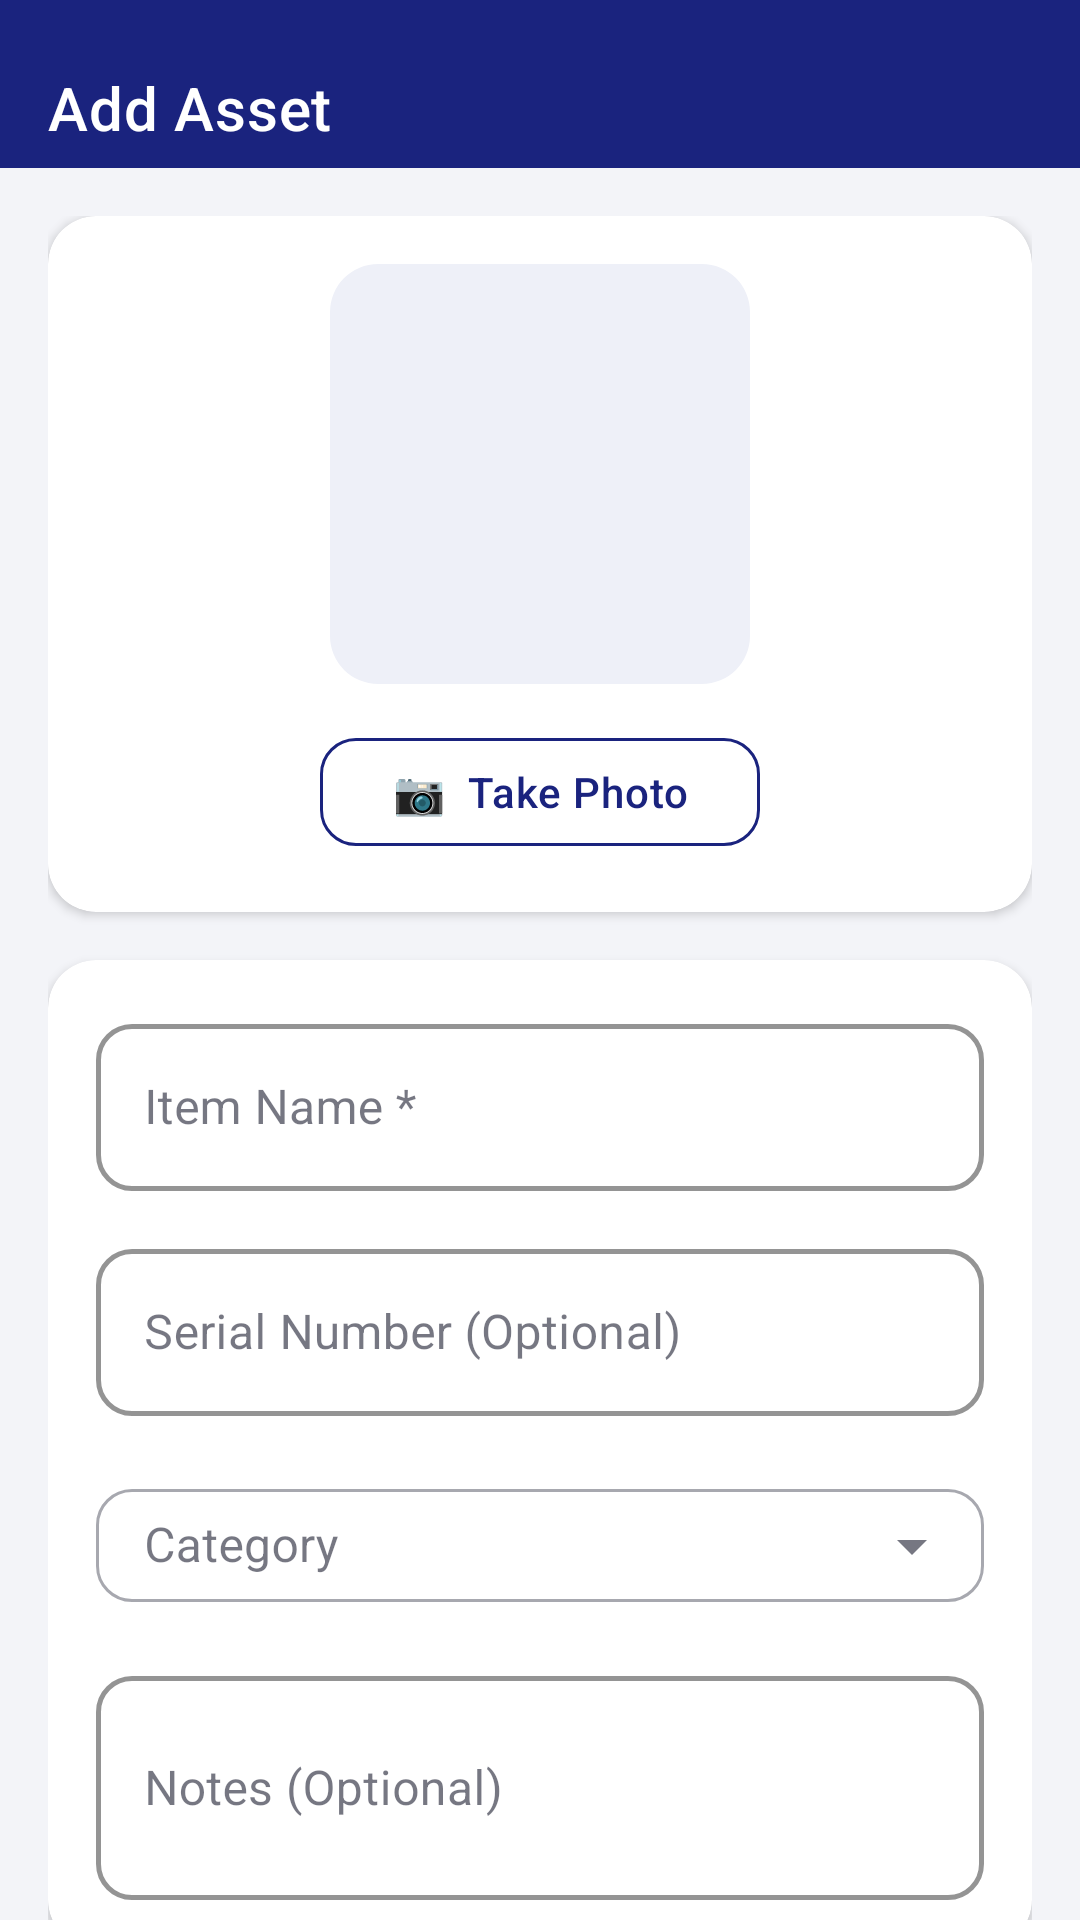

Reconstruct the res/layout file that produces this screen, plus the resources it refers to.
<!-- AndroidManifest.xml: application theme Theme.NammaShaaleInventory -->
<!-- res/layout/fragment_add_edit_asset.xml -->
<?xml version="1.0" encoding="utf-8"?>
<androidx.coordinatorlayout.widget.CoordinatorLayout
    xmlns:android="http://schemas.android.com/apk/res/android"
    xmlns:app="http://schemas.android.com/apk/res-auto"
    android:layout_width="match_parent"
    android:layout_height="match_parent"
    android:background="@color/background">

    <com.google.android.material.appbar.AppBarLayout
        android:layout_width="match_parent"
        android:layout_height="wrap_content"
        android:background="@color/primary"
        app:elevation="0dp">

        <androidx.appcompat.widget.Toolbar
            android:id="@+id/toolbar"
            android:layout_width="match_parent"
            android:layout_height="?attr/actionBarSize"
            android:paddingTop="16dp"
            app:navigationIcon="@drawable/ic_back"
            app:navigationIconTint="@color/white"
            app:titleTextColor="@color/white"
            app:title="Add Asset" />
    </com.google.android.material.appbar.AppBarLayout>

    <androidx.core.widget.NestedScrollView
        android:layout_width="match_parent"
        android:layout_height="match_parent"
        app:layout_behavior="@string/appbar_scrolling_view_behavior">

        <LinearLayout
            android:layout_width="match_parent"
            android:layout_height="wrap_content"
            android:orientation="vertical"
            android:padding="16dp">

            
            <androidx.cardview.widget.CardView
                android:layout_width="match_parent"
                android:layout_height="wrap_content"
                app:cardCornerRadius="16dp"
                app:cardElevation="2dp"
                app:cardBackgroundColor="@color/surface"
                android:layout_marginBottom="16dp">

                <LinearLayout
                    android:layout_width="match_parent"
                    android:layout_height="wrap_content"
                    android:orientation="vertical"
                    android:gravity="center"
                    android:padding="16dp">

                    <com.google.android.material.imageview.ShapeableImageView
                        android:id="@+id/ivAssetPhoto"
                        android:layout_width="140dp"
                        android:layout_height="140dp"
                        android:scaleType="centerCrop"
                        app:shapeAppearanceOverlay="@style/ShapeAppearance.NammaShaale.MediumComponent"
                        android:src="@drawable/ic_assets"
                        android:background="@color/surface_variant" />

                    <com.google.android.material.button.MaterialButton
                        android:id="@+id/btnTakePhoto"
                        style="@style/Widget.NammaShaale.Button.Outlined"
                        android:layout_width="wrap_content"
                        android:layout_height="wrap_content"
                        android:text="📷  Take Photo"
                        android:layout_marginTop="12dp" />
                </LinearLayout>
            </androidx.cardview.widget.CardView>

            
            <androidx.cardview.widget.CardView
                android:layout_width="match_parent"
                android:layout_height="wrap_content"
                app:cardCornerRadius="16dp"
                app:cardElevation="2dp"
                app:cardBackgroundColor="@color/surface"
                android:layout_marginBottom="16dp">

                <LinearLayout
                    android:layout_width="match_parent"
                    android:layout_height="wrap_content"
                    android:orientation="vertical"
                    android:padding="16dp">

                    <com.google.android.material.textfield.TextInputLayout
                        android:id="@+id/tilAssetName"
                        style="@style/Widget.NammaShaale.TextInputLayout"
                        android:layout_width="match_parent"
                        android:layout_height="wrap_content"
                        android:hint="Item Name *"
                        android:layout_marginBottom="14dp">
                        <com.google.android.material.textfield.TextInputEditText
                            android:id="@+id/etAssetName"
                            android:layout_width="match_parent"
                            android:layout_height="wrap_content"
                            android:inputType="textCapSentences" />
                    </com.google.android.material.textfield.TextInputLayout>

                    <com.google.android.material.textfield.TextInputLayout
                        style="@style/Widget.NammaShaale.TextInputLayout"
                        android:layout_width="match_parent"
                        android:layout_height="wrap_content"
                        android:hint="Serial Number (Optional)"
                        android:layout_marginBottom="14dp">
                        <com.google.android.material.textfield.TextInputEditText
                            android:id="@+id/etSerialNumber"
                            android:layout_width="match_parent"
                            android:layout_height="wrap_content"
                            android:inputType="text" />
                    </com.google.android.material.textfield.TextInputLayout>

                    
                    <com.google.android.material.textfield.TextInputLayout
                        android:id="@+id/tilCategory"
                        style="@style/Widget.MaterialComponents.TextInputLayout.OutlinedBox.ExposedDropdownMenu"
                        android:layout_width="match_parent"
                        android:layout_height="wrap_content"
                        android:hint="Category"
                        app:boxCornerRadiusTopStart="12dp"
                        app:boxCornerRadiusTopEnd="12dp"
                        app:boxCornerRadiusBottomStart="12dp"
                        app:boxCornerRadiusBottomEnd="12dp"
                        android:layout_marginBottom="14dp">
                        <AutoCompleteTextView
                            android:id="@+id/actvCategory"
                            android:layout_width="match_parent"
                            android:layout_height="wrap_content"
                            android:inputType="none"
                            android:paddingTop="8dp"
                            android:paddingBottom="8dp" />
                    </com.google.android.material.textfield.TextInputLayout>

                    <com.google.android.material.textfield.TextInputLayout
                        style="@style/Widget.NammaShaale.TextInputLayout"
                        android:layout_width="match_parent"
                        android:layout_height="wrap_content"
                        android:hint="Notes (Optional)">
                        <com.google.android.material.textfield.TextInputEditText
                            android:id="@+id/etNotes"
                            android:layout_width="match_parent"
                            android:layout_height="wrap_content"
                            android:inputType="textMultiLine"
                            android:minLines="2"
                            android:maxLines="4" />
                    </com.google.android.material.textfield.TextInputLayout>

                </LinearLayout>
            </androidx.cardview.widget.CardView>

            
            <androidx.cardview.widget.CardView
                android:layout_width="match_parent"
                android:layout_height="wrap_content"
                app:cardCornerRadius="16dp"
                app:cardElevation="2dp"
                app:cardBackgroundColor="@color/surface"
                android:layout_marginBottom="24dp">

                <LinearLayout
                    android:layout_width="match_parent"
                    android:layout_height="wrap_content"
                    android:orientation="vertical"
                    android:padding="16dp">

                    <TextView
                        android:layout_width="wrap_content"
                        android:layout_height="wrap_content"
                        android:text="Initial Condition"
                        android:textColor="@color/text_primary"
                        android:textSize="14sp"
                        android:textStyle="bold"
                        android:layout_marginBottom="12dp" />

                    <RadioGroup
                        android:id="@+id/rgCondition"
                        android:layout_width="match_parent"
                        android:layout_height="wrap_content"
                        android:orientation="horizontal">

                        <com.google.android.material.radiobutton.MaterialRadioButton
                            android:id="@+id/rbWorking"
                            android:layout_width="0dp"
                            android:layout_height="wrap_content"
                            android:layout_weight="1"
                            android:text="✅ Working"
                            android:checked="true"
                            android:textSize="13sp" />

                        <com.google.android.material.radiobutton.MaterialRadioButton
                            android:id="@+id/rbNeedsRepair"
                            android:layout_width="0dp"
                            android:layout_height="wrap_content"
                            android:layout_weight="1"
                            android:text="🔧 Repair"
                            android:textSize="13sp" />

                        <com.google.android.material.radiobutton.MaterialRadioButton
                            android:id="@+id/rbBroken"
                            android:layout_width="0dp"
                            android:layout_height="wrap_content"
                            android:layout_weight="1"
                            android:text="❌ Broken"
                            android:textSize="13sp" />

                    </RadioGroup>
                </LinearLayout>
            </androidx.cardview.widget.CardView>

            <com.google.android.material.button.MaterialButton
                android:id="@+id/btnSave"
                style="@style/Widget.NammaShaale.Button"
                android:layout_width="match_parent"
                android:layout_height="wrap_content"
                android:text="Save Asset"
                app:backgroundTint="@color/primary" />

        </LinearLayout>
    </androidx.core.widget.NestedScrollView>

</androidx.coordinatorlayout.widget.CoordinatorLayout>
<!-- resources referenced by this layout -->
<resources>
  <color name="background">#F3F4F8</color>
  <color name="primary">#1A237E</color>
  <color name="surface">#FFFFFF</color>
  <color name="surface_variant">#EEF0F8</color>
  <color name="text_primary">#1A1C2E</color>
  <color name="white">#FFFFFF</color>
  <style name="ShapeAppearance.NammaShaale.MediumComponent" parent="ShapeAppearance.MaterialComponents.MediumComponent">
          <item name="cornerFamily">rounded</item>
          <item name="cornerSize">16dp</item>
      </style>
  <style name="Widget.NammaShaale.Button" parent="Widget.MaterialComponents.Button">
          <item name="android:textAllCaps">false</item>
          <item name="android:letterSpacing">0.02</item>
          <item name="android:paddingStart">24dp</item>
          <item name="android:paddingEnd">24dp</item>
          <item name="cornerRadius">12dp</item>
          <item name="android:minHeight">52dp</item>
      </style>
  <style name="Widget.NammaShaale.Button.Outlined" parent="Widget.MaterialComponents.Button.OutlinedButton">
          <item name="android:textAllCaps">false</item>
          <item name="cornerRadius">12dp</item>
          <item name="android:minHeight">48dp</item>
          <item name="strokeColor">@color/primary</item>
          <item name="android:textColor">@color/primary</item>
      </style>
  <style name="Widget.NammaShaale.TextInputLayout" parent="Widget.MaterialComponents.TextInputLayout.OutlinedBox">
          <item name="boxCornerRadiusTopStart">12dp</item>
          <item name="boxCornerRadiusTopEnd">12dp</item>
          <item name="boxCornerRadiusBottomStart">12dp</item>
          <item name="boxCornerRadiusBottomEnd">12dp</item>
          <item name="boxStrokeColor">@color/border</item>
          <item name="hintTextColor">@color/primary</item>
          <item name="boxStrokeWidth">1.5dp</item>
      </style>
  <color name="border">#C5C9E0</color>
  <color name="primary_dark">#0D1657</color>
  <color name="primary_variant">#283593</color>
  <color name="text_on_primary">#FFFFFF</color>
  <color name="accent">#FF6F00</color>
  <color name="accent_light">#FFA000</color>
  <color name="text_on_accent">#FFFFFF</color>
  <style name="Widget.NammaShaale.BottomNavigation" parent="Widget.MaterialComponents.BottomNavigationView">
          <item name="elevation">8dp</item>
          <item name="itemIconTint">@color/nav_selector</item>
          <item name="itemTextColor">@color/nav_selector</item>
          <item name="labelVisibilityMode">labeled</item>
      </style>
  <style name="ShapeAppearance.NammaShaale.SmallComponent" parent="ShapeAppearance.MaterialComponents.SmallComponent">
          <item name="cornerFamily">rounded</item>
          <item name="cornerSize">8dp</item>
      </style>
</resources>
